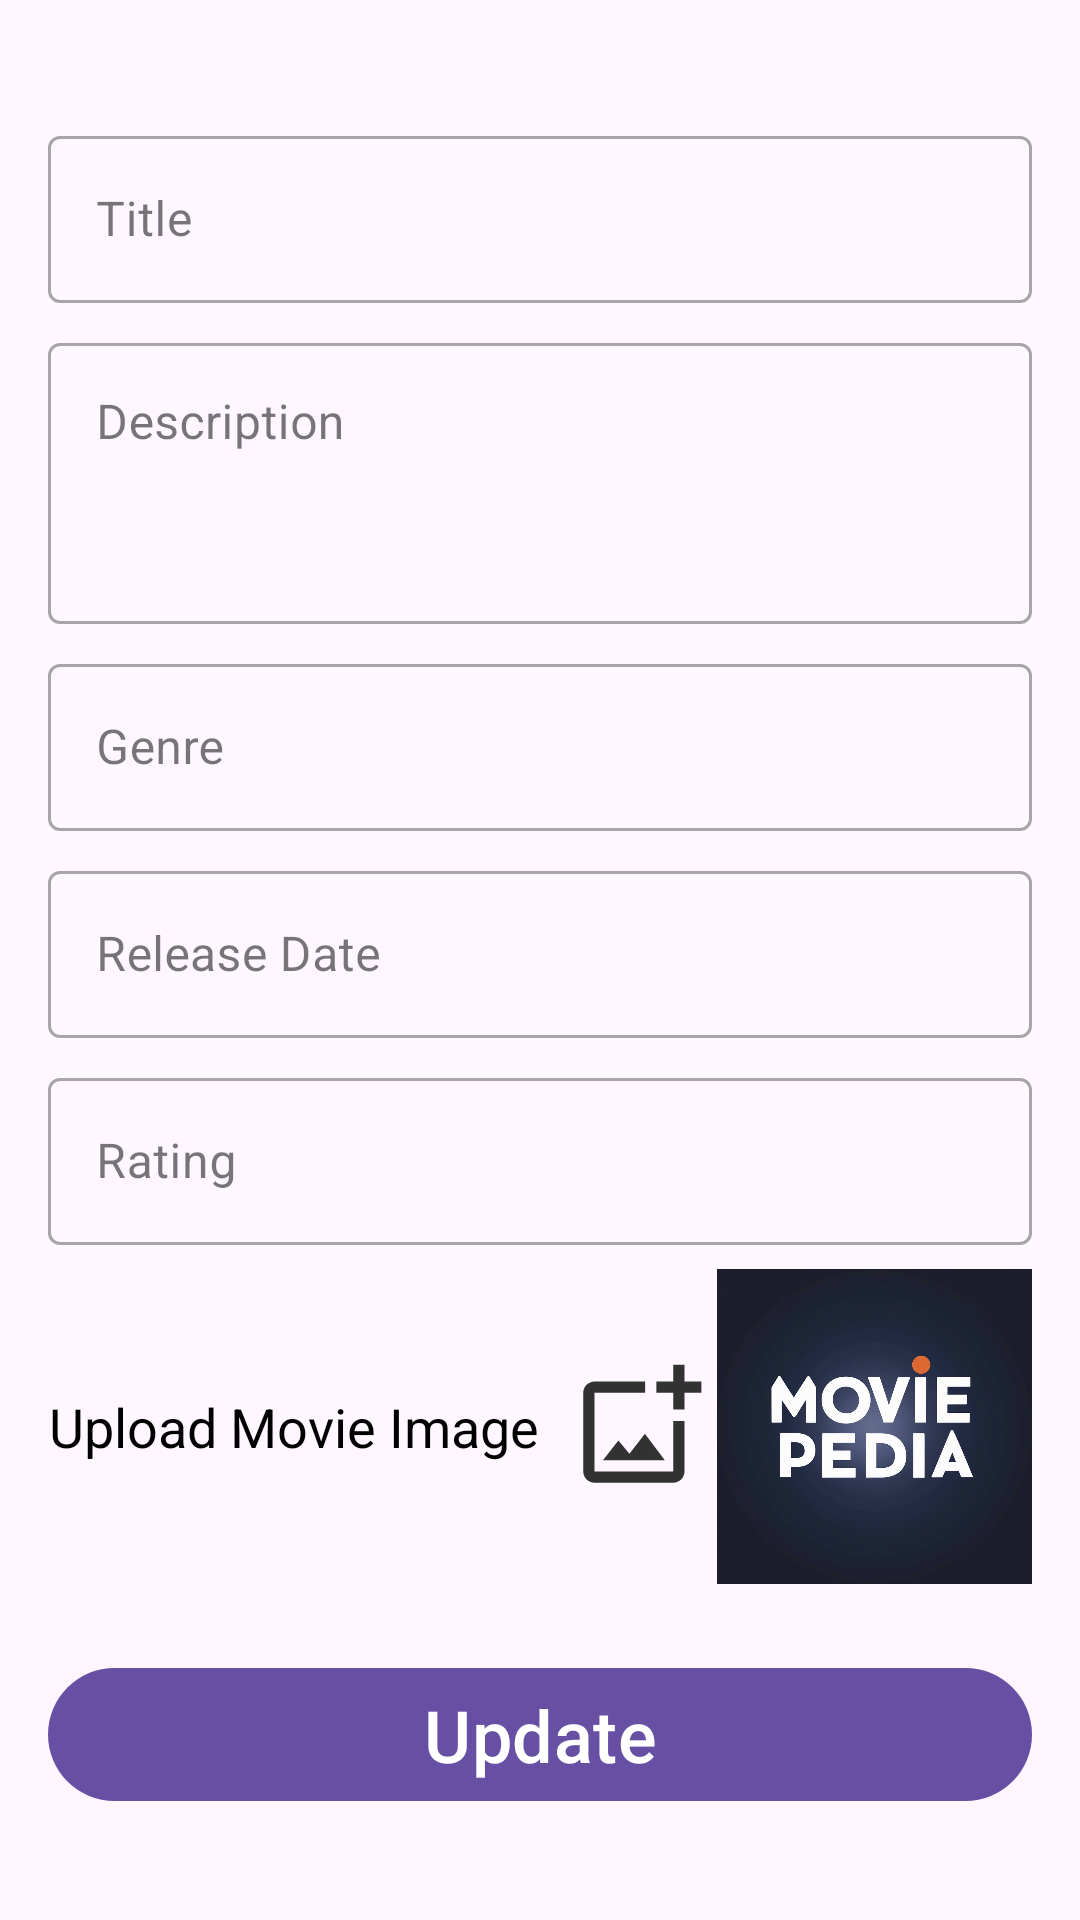

Android layout source for this screen:
<!-- AndroidManifest.xml: application theme Theme.MoviePedia -->
<!-- res/layout/fragment_edit_item.xml -->
<?xml version="1.0" encoding="utf-8"?>
<ScrollView xmlns:android="http://schemas.android.com/apk/res/android"
    xmlns:tools="http://schemas.android.com/tools"
    android:layout_width="match_parent"
    android:layout_height="match_parent"
    xmlns:app="http://schemas.android.com/apk/res-auto"
    android:fillViewport="true"
    tools:context=".view.EditItemFragment">

    <androidx.constraintlayout.widget.ConstraintLayout
        android:layout_width="match_parent"
        android:layout_height="wrap_content">


        <androidx.appcompat.widget.LinearLayoutCompat
            android:layout_width="match_parent"
            android:layout_height="wrap_content"
            android:orientation="vertical"
            app:layout_constraintStart_toStartOf="parent"
            app:layout_constraintEnd_toEndOf="parent"
            app:layout_constraintTop_toTopOf="parent"
            android:layout_marginTop="16dp"
            android:padding="16dp"
            android:gravity="center"
            >


            <com.google.android.material.textfield.TextInputLayout
                android:layout_width="match_parent"
                android:layout_height="wrap_content"
                android:hint="@string/title"
                style="@style/Widget.MaterialComponents.TextInputLayout.OutlinedBox"
                android:layout_marginTop="8dp">

                <com.google.android.material.textfield.TextInputEditText
                    android:id="@+id/title_edit_text"
                    android:layout_width="match_parent"
                    android:layout_height="wrap_content"
                    android:inputType="text" />

            </com.google.android.material.textfield.TextInputLayout>
            <com.google.android.material.textfield.TextInputLayout
                android:layout_width="match_parent"
                android:layout_height="wrap_content"
                android:hint="@string/description"
                style="@style/Widget.MaterialComponents.TextInputLayout.OutlinedBox"
                android:layout_marginTop="8dp">

                <com.google.android.material.textfield.TextInputEditText
                    android:id="@+id/description_edit_text"
                    android:layout_width="match_parent"
                    android:layout_height="wrap_content"
                    android:inputType="textMultiLine"
                    android:gravity="start"
                    android:lines="3"
                    android:maxLines="5" />

            </com.google.android.material.textfield.TextInputLayout>
            <com.google.android.material.textfield.TextInputLayout
                android:layout_width="match_parent"
                android:layout_height="wrap_content"
                android:hint="@string/genre"
                style="@style/Widget.MaterialComponents.TextInputLayout.OutlinedBox"
                android:layout_marginTop="8dp">

                <com.google.android.material.textfield.TextInputEditText
                    android:id="@+id/genre_edit_text"
                    android:layout_width="match_parent"
                    android:layout_height="wrap_content"
                    android:inputType="text" />

            </com.google.android.material.textfield.TextInputLayout>
            <com.google.android.material.textfield.TextInputLayout
                android:layout_width="match_parent"
                android:layout_height="wrap_content"
                android:hint="@string/release_date"
                style="@style/Widget.MaterialComponents.TextInputLayout.OutlinedBox"
                android:layout_marginTop="8dp">

                <com.google.android.material.textfield.TextInputEditText
                    android:id="@+id/release_date_edit_text"
                    android:layout_width="match_parent"
                    android:layout_height="wrap_content"
                    android:focusableInTouchMode="false"
                    android:focusable="false"
                    android:inputType="text" />

            </com.google.android.material.textfield.TextInputLayout>
            <com.google.android.material.textfield.TextInputLayout
                android:layout_width="match_parent"
                android:layout_height="wrap_content"
                android:hint="@string/rating"
                style="@style/Widget.MaterialComponents.TextInputLayout.OutlinedBox"
                android:layout_marginTop="8dp">

                <com.google.android.material.textfield.TextInputEditText
                    android:id="@+id/rating_edit_text"
                    android:layout_width="match_parent"
                    android:layout_height="wrap_content"
                    android:inputType="numberDecimal" />

            </com.google.android.material.textfield.TextInputLayout>

            <androidx.appcompat.widget.LinearLayoutCompat
                android:layout_width="match_parent"
                android:layout_height="wrap_content"
                android:layout_marginTop="8dp"
                android:gravity="center_vertical"
                android:orientation="horizontal">

                <com.google.android.material.textview.MaterialTextView
                    android:layout_width="wrap_content"
                    android:layout_height="wrap_content"
                    android:text="@string/upload_movie_image_text"
                    android:id="@+id/upload_movie_image_heading"
                    android:gravity="center"
                    android:textColor="@color/black"
                    android:textSize="18sp" />

                <androidx.appcompat.widget.AppCompatImageView
                    android:id="@+id/upload_movie_image_btn"
                    android:layout_width="0dp"
                    android:layout_height="45dp"
                    android:layout_weight="1"
                    android:layout_marginStart="8dp"
                    android:src="@drawable/ic_add_photo"
                    />

                <androidx.appcompat.widget.AppCompatImageView
                    android:layout_width="wrap_content"
                    android:layout_height="105dp"
                    android:scaleType="fitXY"
                    android:adjustViewBounds="true"
                    android:id="@+id/movie_selected_image"
                    android:src="@drawable/moviepedia"
                    />

            </androidx.appcompat.widget.LinearLayoutCompat>
            <com.google.android.material.button.MaterialButton
                android:layout_width="match_parent"
                android:layout_height="wrap_content"
                android:layout_marginTop="24dp"
                android:text="@string/update"
                android:textSize="24sp"
                android:id="@+id/update_btn"
                />
        </androidx.appcompat.widget.LinearLayoutCompat>


    </androidx.constraintlayout.widget.ConstraintLayout>

</ScrollView>
<!-- resources referenced by this layout -->
<resources>
  <!-- drawable ic_add_photo (drawable-anydpi) -->
  <vector xmlns:android="http://schemas.android.com/apk/res/android"
      android:width="24dp"
      android:height="24dp"
      android:viewportWidth="24"
      android:viewportHeight="24"
      android:tint="#000000"
      android:alpha="0.8">
    <path
        android:fillColor="@android:color/white"
        android:pathData="M18,20L4,20L4,6h9L13,4L4,4c-1.1,0 -2,0.9 -2,2v14c0,1.1 0.9,2 2,2h14c1.1,0 2,-0.9 2,-2v-9h-2v9zM10.21,16.83l-1.96,-2.36L5.5,18h11l-3.54,-4.71zM20,4L20,1h-2v3h-3c0.01,0.01 0,2 0,2h3v2.99c0.01,0.01 2,0 2,0L20,6h3L23,4h-3z"/>
  </vector>
  <!-- drawable moviepedia: jpeg bitmap (drawable, 47985 bytes) -->
  <string name="description">Description</string>
  <string name="genre">Genre</string>
  <string name="rating">Rating</string>
  <string name="release_date">Release Date</string>
  <string name="title">Title</string>
  <string name="update">Update</string>
  <string name="upload_movie_image_text">Upload Movie Image</string>
  <style name="Theme.MoviePedia" parent="Base.Theme.MoviePedia" />
  <style name="Base.Theme.MoviePedia" parent="Theme.Material3.DayNight.NoActionBar">
          
          
          <item name="android:actionMenuTextColor">@color/white</item>
      </style>
  <!-- not gathered from this repository: default colours our renderer supplied (Android Studio template values) -->
  <color name="black">#FF000000</color>
  <color name="white">#FFFFFFFF</color>
</resources>
